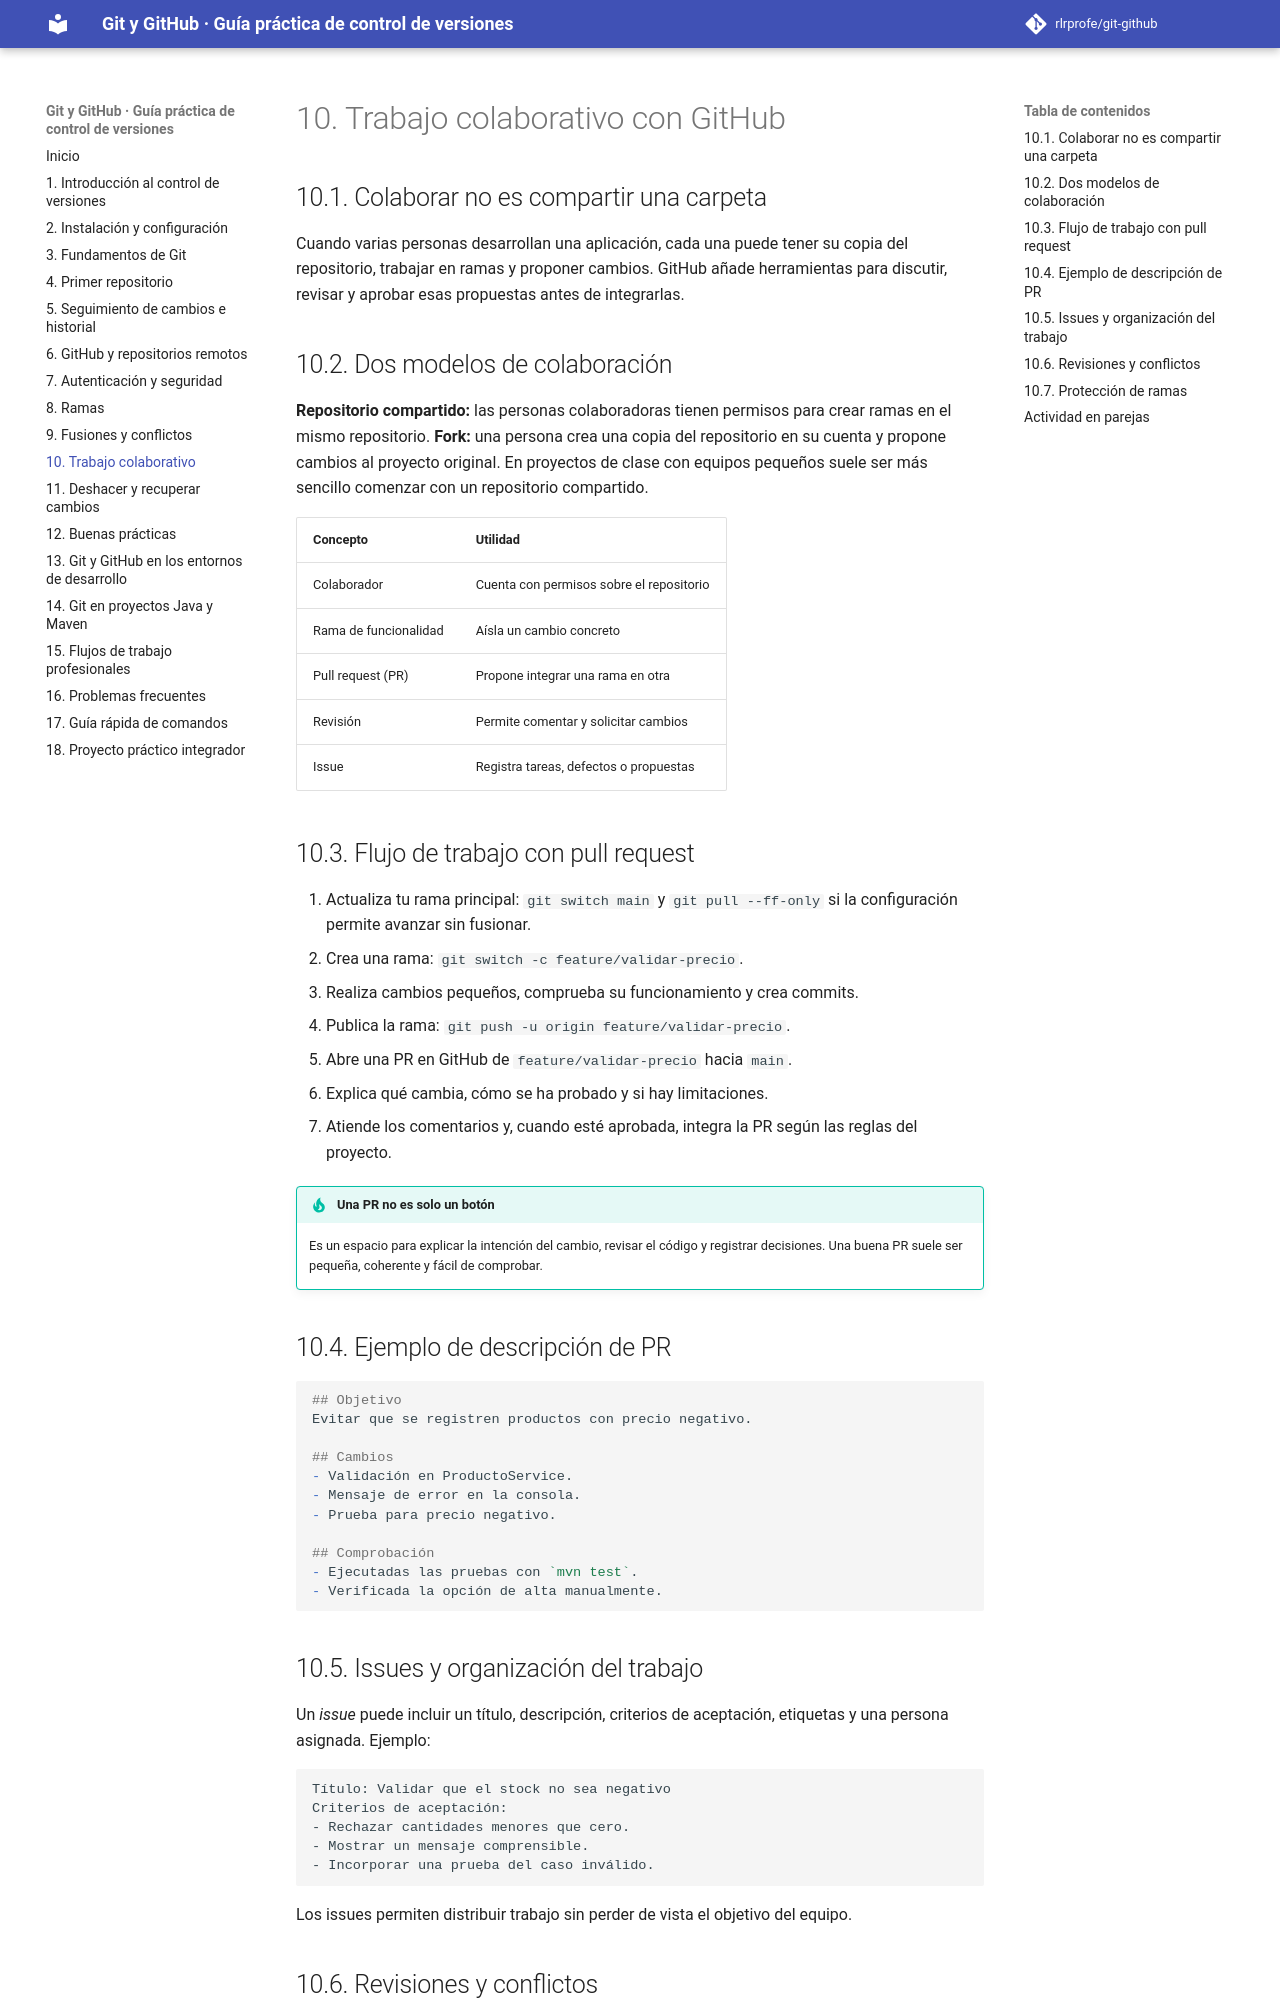

repository: rlrprofe/git-github · page: capitulos/10-colaboracion/index.html · generator: mkdocs

# 10. Trabajo colaborativo con GitHub

## 10.1. Colaborar no es compartir una carpeta

Cuando varias personas desarrollan una aplicación, cada una puede tener su copia del repositorio, trabajar en ramas y proponer cambios. GitHub añade herramientas para discutir, revisar y aprobar esas propuestas antes de integrarlas.

## 10.2. Dos modelos de colaboración

**Repositorio compartido:** las personas colaboradoras tienen permisos para crear ramas en el mismo repositorio. **Fork:** una persona crea una copia del repositorio en su cuenta y propone cambios al proyecto original. En proyectos de clase con equipos pequeños suele ser más sencillo comenzar con un repositorio compartido.

| Concepto | Utilidad |
|---|---|
| Colaborador | Cuenta con permisos sobre el repositorio |
| Rama de funcionalidad | Aísla un cambio concreto |
| Pull request (PR) | Propone integrar una rama en otra |
| Revisión | Permite comentar y solicitar cambios |
| Issue | Registra tareas, defectos o propuestas |

## 10.3. Flujo de trabajo con pull request

1. Actualiza tu rama principal: `git switch main` y `git pull --ff-only` si la configuración permite avanzar sin fusionar.
2. Crea una rama: `git switch -c feature/validar-precio`.
3. Realiza cambios pequeños, comprueba su funcionamiento y crea commits.
4. Publica la rama: `git push -u origin feature/validar-precio`.
5. Abre una PR en GitHub de `feature/validar-precio` hacia `main`.
6. Explica qué cambia, cómo se ha probado y si hay limitaciones.
7. Atiende los comentarios y, cuando esté aprobada, integra la PR según las reglas del proyecto.

!!! tip "Una PR no es solo un botón"
    Es un espacio para explicar la intención del cambio, revisar el código y registrar decisiones. Una buena PR suele ser pequeña, coherente y fácil de comprobar.

## 10.4. Ejemplo de descripción de PR

```markdown
## Objetivo
Evitar que se registren productos con precio negativo.

## Cambios
- Validación en ProductoService.
- Mensaje de error en la consola.
- Prueba para precio negativo.

## Comprobación
- Ejecutadas las pruebas con `mvn test`.
- Verificada la opción de alta manualmente.
```

## 10.5. Issues y organización del trabajo

Un *issue* puede incluir un título, descripción, criterios de aceptación, etiquetas y una persona asignada. Ejemplo:

```text
Título: Validar que el stock no sea negativo
Criterios de aceptación:
- Rechazar cantidades menores que cero.
- Mostrar un mensaje comprensible.
- Incorporar una prueba del caso inválido.
```

Los issues permiten distribuir trabajo sin perder de vista el objetivo del equipo.

## 10.6. Revisiones y conflictos

Una revisión debe centrarse en el código y en criterios verificables, no en la persona. Si la rama principal cambia mientras trabajas, tendrás que actualizar tu rama y resolver los conflictos antes de integrar. No hagas `push --force` sobre ramas compartidas sin coordinarlo con el equipo.
